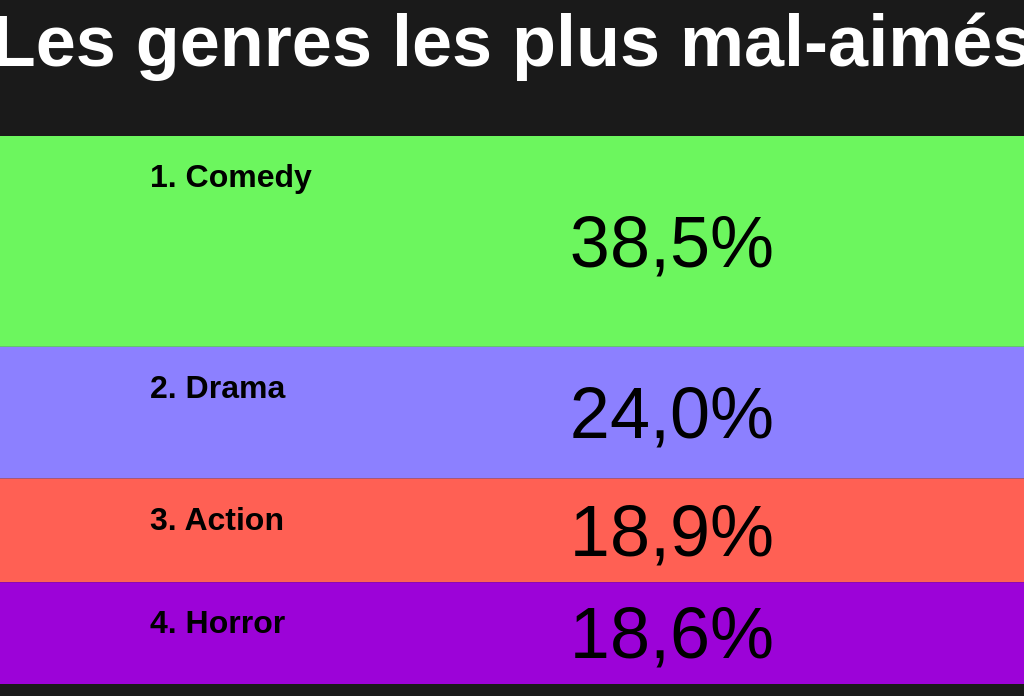
D3 v7 page, settled after 480 driven frames (8 s of simulated time); the page loaded 1 data file(s).


// ── scripts/bar.js
// Données simplifiées avec des pourcentages qui s'additionnent à 100%
// const data = [ ... ]; // Supprimé

// Dimensions
const width = window.innerWidth;
const margin = { top: 220, right: 0, bottom: 0, left: 0 }; // Augmentation de la marge supérieure
const totalHeight = window.innerHeight;
const barAreaHeight = totalHeight - margin.top; // Hauteur totale disponible pour les barres

// Charger les données depuis le fichier JSON
d3.json("data/bad_movies_by_genre.json").then(function(loadedData) {

    let data = loadedData; // Utiliser les données chargées, changer de const à let

    // Limiter les données aux 4 premiers genres
    data = data.slice(0, 4);

    // Garder uniquement les 4 premiers genres (ou un autre nombre si l'utilisateur a changé manuellement)
    // Assurons-nous de prendre le nombre d'éléments actuel dans 'data' après la coupe
    const numberOfBars = data.length; // Obtenir le nombre actuel de barres

    // Recalculer la hauteur de chaque barre si le nombre a changé
    const dynamicBarHeight = barAreaHeight / numberOfBars; // Nouvelle hauteur pour chaque barre si elles étaient réparties également

    // Définir un tableau de couleurs pour les barres
    const barColors = ["#6CF65E", "#8C80FF", "#FF6054", "#9C03D8"]; // Nouvelles couleurs pour les barres

    // Calculer la valeur totale pour l'échelle des hauteurs et les pourcentages
    const totalValue = d3.sum(data, d => d.value);

    // Création d'une échelle pour la hauteur basée sur les valeurs
    const yScale = d3.scaleLinear()
        .domain([0, totalValue])
        .range([0, barAreaHeight]);

    // Calcul des positions Y et hauteurs des barres en fonction de leurs valeurs
    let currentY = margin.top;
    const barPositions = data.map(d => {
        const barHeight = yScale(d.value);
        const startY = currentY;
        currentY += barHeight;
        // Calculer le pourcentage pour l'affichage du label
        const percentage = (d.value / totalValue) * 100;
        return { ...d, startY: startY, barHeight: barHeight, percentage: percentage };
    });

    // Création du SVG
    const svg = d3.select("#chart-container")
        .append("svg")
        .attr("width", width)
        .attr("height", totalHeight)
        .attr("class", "bar-chart")
        .style("display", "block");

    // Ajout du titre
    svg.append("text")
        .attr("class", "chart-title")
        .attr("x", width / 2)
        .attr("y", margin.top / 2 + 40) // Centrer le titre un peu plus bas dans la nouvelle marge
        .attr("text-anchor", "middle")
        .style("font-size", "72px")
        .style("font-weight", "bold")
        .style("fill", "white")
        .text("Les genres les plus mal-aimés");

    // Ajout des barres avec animation
    const bars = svg.selectAll("rect")
        .data(barPositions)
        .enter()
        .append("rect")
        .attr("x", 0)
        .attr("y", d => d.startY) // Utilise la position Y calculée
        .attr("height", d => d.barHeight) // Utilise la hauteur calculée
        .attr("width", 0) // Commence avec une largeur de 0
        .attr("fill", (d, i) => barColors[i % barColors.length]) // Utilise les couleurs du tableau, en cyclant si nécessaire
        .transition() // Ajoute une transition
        .duration(1000) // Durée de l'animation en ms
        .delay((d, i) => i * 200) // Délai entre chaque barre
        .attr("width", width); // Largeur finale

    // Ajout des titres des barres avec animation
    svg.selectAll(".bar-title")
        .data(barPositions)
        .enter()
        .append("text")
        .attr("class", "bar-title")
        .attr("x", 150) // Garde la position x à 150
        .attr("y", d => d.startY + 40) // Positionné près du haut de la barre (était centré verticalement)
        .attr("dy", "0.35em") // Garde l'alignement de base
        .style("text-anchor", "start") // Ancrage au début (aligné à gauche)
        .style("fill", "black")
        .style("font-size", "32px")
        .style("font-weight", "bold") // Garde le gras pour le genre lui-même
        .style("font-family", "Verdana, Geneva, sans-serif")
        .style("opacity", 0)
        // Ajoute le numéro (index + 1) avant le texte du genre
        .text((d, i) => (i + 1) + ". " + d.platform)
        .transition()
        .duration(1000)
        .delay((d, i) => i * 200 + 500)
        .style("opacity", 1);

    // Ajout des pourcentages avec animation
    svg.selectAll(".bar-label")
        .data(barPositions)
        .enter()
        .append("text")
        .attr("class", "bar-label")
        .attr("x", width - 250) // Garde la position x à width - 250
        .attr("y", d => d.startY + (d.barHeight / 2)) // Centré verticalement dans la barre
        .attr("dy", "0.35em")
        .style("text-anchor", "end") // Ancrage à la fin (aligné à droite)
        .style("fill", "black")
        .style("font-size", "72px")
        .style("font-family", "Verdana, Geneva, sans-serif")
        .style("font-weight", "normal") // Mis en normal (était bold)
        .style("opacity", 0)
        // Afficher le pourcentage calculé
        .text(d => d.percentage.toFixed(1).replace('.', ',') + "%")
        .transition()
        .duration(1000)
        .delay((d, i) => i * 200 + 500)
        .style("opacity", 1);

}).catch(function(error) {
    // Gérer les erreurs de chargement du fichier JSON
    console.error("Erreur lors du chargement des données JSON :", error);
});


// ── scripts/navigation.js
const container = document.getElementById("container");

// Configuration des slides
const slides = [
  { id: "slide0", file: "../index.html" },
  { id: "slide1", file: "../ChartBar.html" },
  { id: "slide2", file: "../fallingText.html" },
  { id: "slide3", file: "../IntroBar.html" },
  { id: "slide4", file: "../BarGraphique.html" },
  { id: "slide5", file: "../TitleGlobeGraphique.html" },
  { id: "slide6", file: "../IntroGlobe.html" },
  { id: "slide7", file: "../GlobeGraphique.html" },
  { id: "slide9", file: "../conclusion.html" },
];

// Fonction pour obtenir l'index du slide actuel
function getCurrentSlideIndex() {
  const currentPath = window.location.pathname;
  const currentFile = currentPath.split("/").pop();
  console.log("Current file:", currentFile);

  const index = slides.findIndex((slide) => {
    const slideFile = slide.file.replace("./", "");
    return slideFile === currentFile;
  });

  console.log("Found index:", index);
  return index;
}

// Initialisation de l'index courant
const initialIndex = getCurrentSlideIndex();
// Utiliser l'index stocké dans sessionStorage s'il existe, sinon utiliser l'index déterminé par l'URL
let currentSlideIndex =
  sessionStorage.getItem("currentSlideIndex") !== null
    ? parseInt(sessionStorage.getItem("currentSlideIndex"))
    : initialIndex === -1
    ? 0
    : initialIndex;
console.log("Initial slide index:", currentSlideIndex);

// Fonction pour naviguer vers un slide spécifique
function navigateToSlide(index, direction) {
  if (index >= 0 && index < slides.length) {
    console.log(
      "Navigating from index",
      currentSlideIndex,
      "to index",
      index,
      "direction:",
      direction
    );

    // Mettre à jour l'index courant
    currentSlideIndex = index;
    sessionStorage.setItem("currentSlideIndex", currentSlideIndex);

    // Naviguer vers le fichier HTML correspondant
    const targetSlide = slides[index];
    window.location.href = targetSlide.file;
  } else {
    console.error("Index out of bounds:", index);
  }
}

// Fonction pour afficher un slide spécifique
function showSlide(index) {
  // Masquer tous les slides
  slides.forEach((slide) => {
    const slideElement = document.getElementById(slide.id);
    if (slideElement) {
      slideElement.classList.remove("active");
    }
  });

  // Afficher le slide actif
  const activeSlide = slides[index];
  const activeSlideElement = document.getElementById(activeSlide.id);
  if (activeSlideElement) {
    activeSlideElement.classList.add("active");
  }

  // Mettre à jour l'index courant
  currentSlideIndex = index;

  // Gérer la visibilité des flèches de navigation
  updateNavigationArrows();
}

// Fonction pour mettre à jour la visibilité des flèches de navigation
function updateNavigationArrows() {
  const prevArrows = document.querySelectorAll(".nav-prev, .left-arrow");
  const nextArrows = document.querySelectorAll(
    ".nav-arrow.nav-next, .right-arrow, .next-button"
  );

  prevArrows.forEach((arrow) => {
    arrow.style.display = currentSlideIndex === 0 ? "none" : "flex";
  });

  nextArrows.forEach((arrow) => {
    arrow.style.display =
      currentSlideIndex === slides.length - 1 ? "none" : "flex";
  });
}

// Gestionnaire d'événements pour les flèches de navigation
document.addEventListener("DOMContentLoaded", () => {
  const prevArrows = document.querySelectorAll(".nav-prev, .left-arrow");
  const nextArrows = document.querySelectorAll(
    ".nav-arrow.nav-next, .right-arrow, .next-button"
  );

  prevArrows.forEach((arrow) => {
    arrow.addEventListener("click", (e) => {
      e.preventDefault();
      const targetIndex = currentSlideIndex - 1;
      navigateToSlide(targetIndex, "previous");
    });
  });

  nextArrows.forEach((arrow) => {
    arrow.addEventListener("click", (e) => {
      e.preventDefault();
      const targetIndex = currentSlideIndex + 1;
      navigateToSlide(targetIndex, "next");
    });
  });

  // Gestion des touches clavier
  document.addEventListener("keydown", (event) => {
    if (event.key === "ArrowLeft" && currentSlideIndex > 0) {
      navigateToSlide(currentSlideIndex - 1, "previous");
    } else if (
      event.key === "ArrowRight" &&
      currentSlideIndex < slides.length - 1
    ) {
      navigateToSlide(currentSlideIndex + 1, "next");
    }
  });

  // Mettre à jour les flèches au chargement
  updateNavigationArrows();
});

const resetContainer = () => {
  if (container.innerHTML !== "") {
    document.getElementById("container").innerHTML = "";
  }
};


### data: data/bad_movies_by_genre.json
[
 {
  "platform": "Comedy",
  "value": 5762
 },
 {
  "platform": "Drama",
  "value": 3600
 },
 {
  "platform": "Action",
  "value": 2833
 },
 {
  "platform": "Horror",
  "value": 2782
 },
 {
  "platform": "Adventure",
  "value": 2323
 },
 {
  "platform": "Short",
  "value": 2046
 },
 {
  "platform": "Talk-Show",
  "value": 1439
 },
 {
  "platform": "Animation",
  "value": 1269
 },
 "... 19 more items"
]